Photos from the image-classification dataset "Fusar-classification" in the GitHub repository lokesh2503/Fusar-classification. Its 6 classes are: combined ship, dredger, passenger ship, tanker, tug, unspecified ship type.

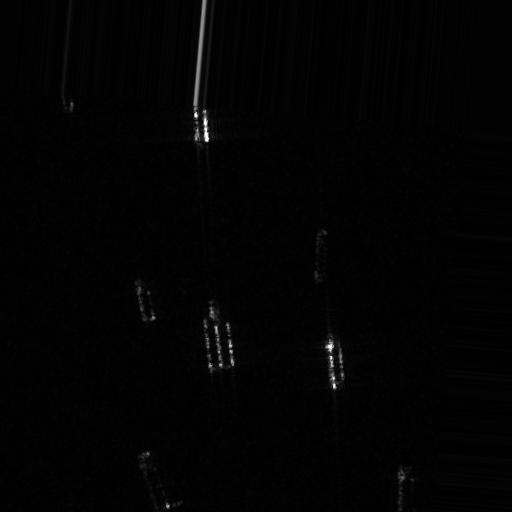
Label: tug

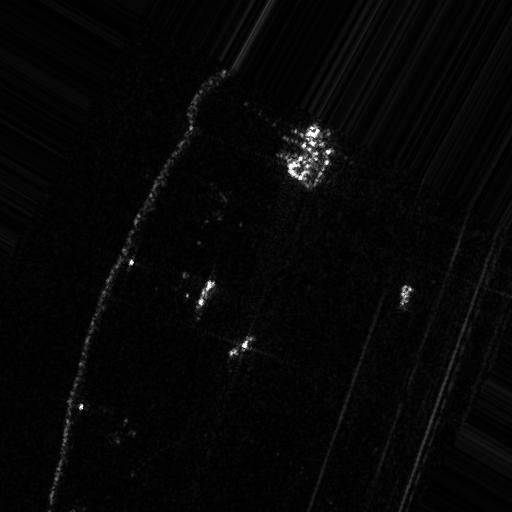
Label: dredger

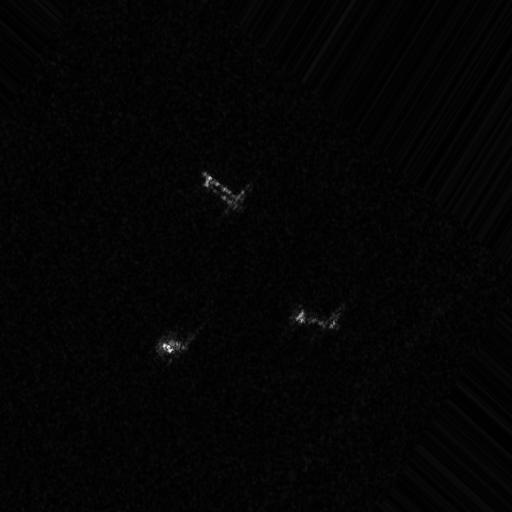
Label: passenger ship

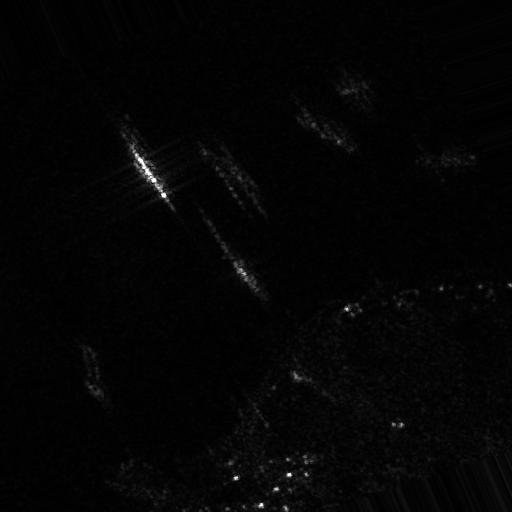
Label: combined ship

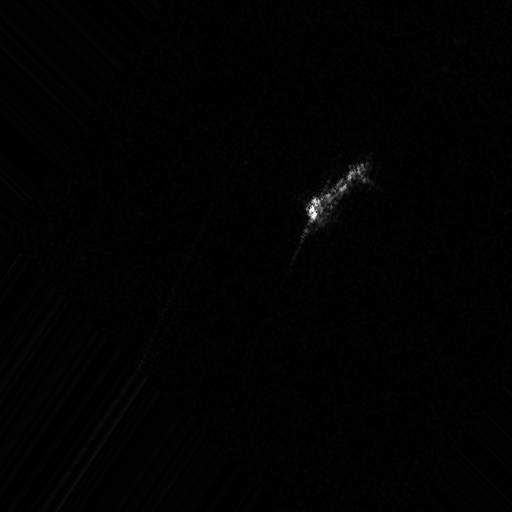
Label: tanker

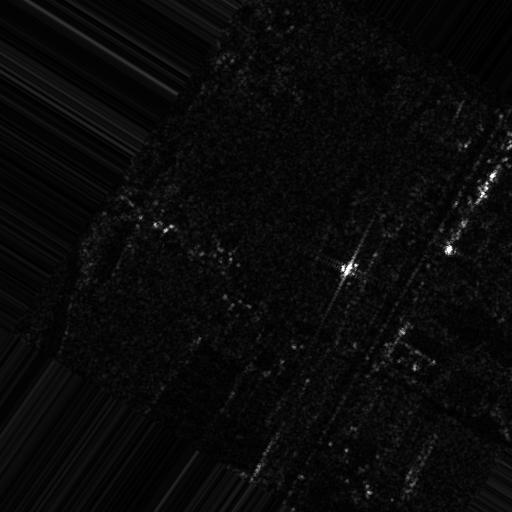
Label: unspecified ship type
